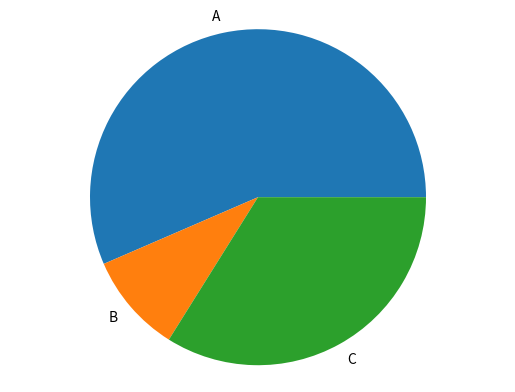

The matplotlib source for this figure: (Note: this script raises an exception after producing the figure.)
import matplotlib.pyplot as plt

def generate_pie_chart(labels, values):
    fig, ax = plt.subplots()
    ax.pie(values, labels=labels)
    ax.axis("equal")
    plt.savefig('./imgs/pie.png')
    plt.close()

def generate_bar_chart(name, labels, values):
    fig, ax = plt.subplots()
    ax.bar(labels, values)
    plt.savefig(f"./imgs/{name}.png")
    plt.close()

if __name__== "__main__":
    labels = ['A', 'B', 'C']
    values = [200, 34, 120]
    generate_pie_chart(labels, values)
